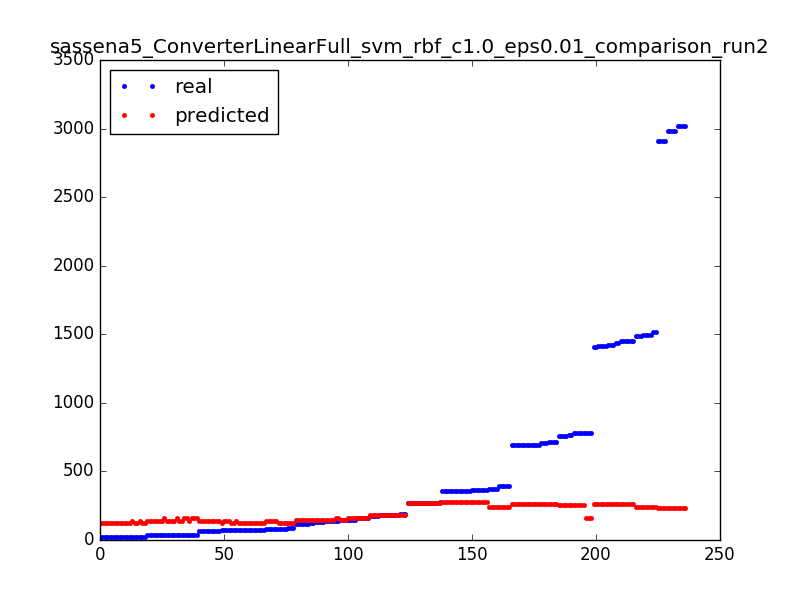

The table this chart was drawn from, first rows:
146.0, 158.989361979
24.0, 121.3
70.0, 125.3
68.0, 138.3
24.0, 121.3
362.0, 277.3
2981, 236.3
270.0, 266.3
19.0, 121.3
1408, 263.3
375.0, 239.3
1490, 239.3
24.0, 121.3
24.0, 121.3
120.0, 145
777.0, 253.3
75.0, 125.3
35.0, 159.3
696.0, 261.3
1453, 263.3
68.0, 138.3
356.0, 277.3
3021, 236.3
68.0, 138.3
35.0, 136.3
375.0, 239.3
35.0, 136.3
83.0, 125.3
695.0, 261.3
2912, 236.3
1418, 263.3
1418, 263.3
362.0, 277.3
70.0, 138.3
134.0, 145
75.0, 125.3
695.0, 261.3
695.0, 261.3
68.0, 138.3
120.0, 145
35.0, 136.3
361.0, 277.3
356.0, 277.3
705.0, 261.3
1495, 239.3
73.0, 125.3
25.0, 136.3
176.0, 184
158.0, 159
705.0, 261.3
176.0, 184
139.0, 145
38.0, 159.3
35.0, 136.3
86.0, 125.3
120.0, 145
186.0, 184
1453, 263.3
272.0, 266.3
25.0, 121.3
1418, 263.3
... 176 more rows
